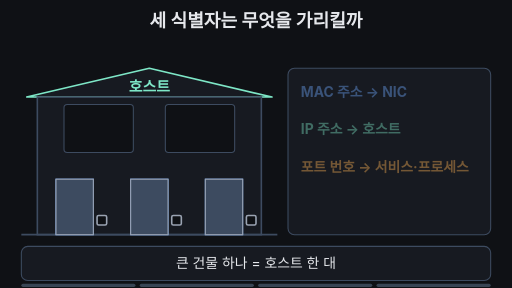
t = 0.00 s
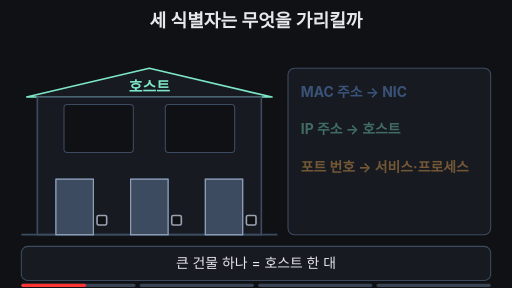
t = 1.67 s
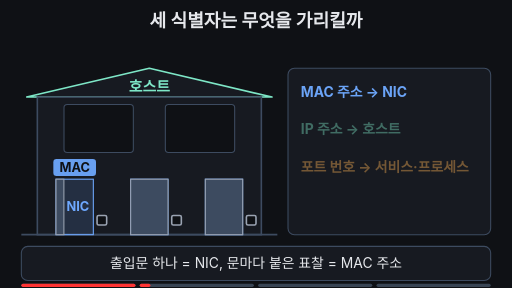
t = 3.33 s
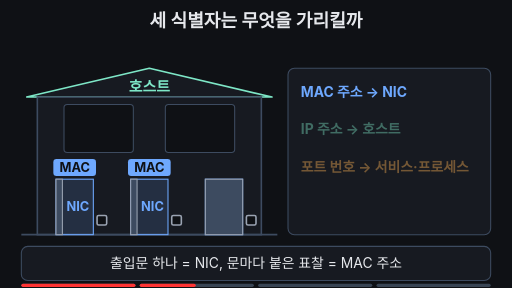
t = 5.00 s
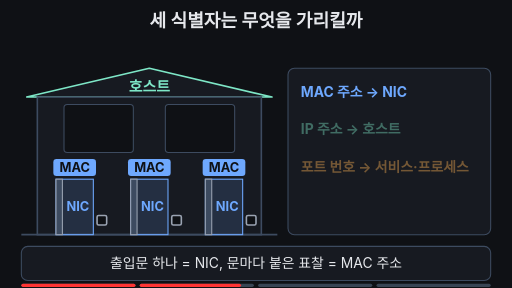
t = 6.67 s
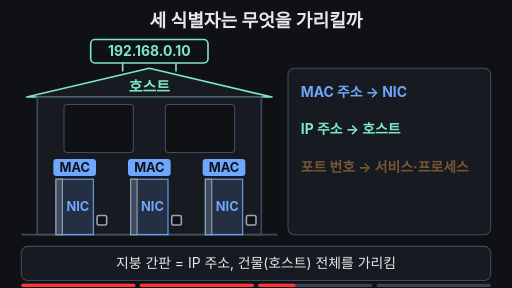
t = 8.33 s

The animated SVG that drew these frames (rendered in a browser with its animation timeline set to each time). Animation: 22 SMIL elements (animate=21,animateTransform=1); frames cover the first 8.33 s, repeats indefinitely.

<svg xmlns="http://www.w3.org/2000/svg" viewBox="0 0 960 540" width="960" height="540" font-family="-apple-system,'Apple SD Gothic Neo','Segoe UI',sans-serif">
  <rect width="960" height="540" fill="#0f1115"/>

  <!-- 제목 -->
  <text x="480" y="50" text-anchor="middle" font-size="34" font-weight="700" fill="#e6e8ec">세 식별자는 무엇을 가리킬까</text>

  <!-- 건물 = 호스트 (항상 보임: 0초 썸네일) -->
  <polygon points="50,182 280,128 510,182" fill="#171a21" stroke="#7ee7c7" stroke-width="3" stroke-linejoin="round"/>
  <text x="280" y="172" text-anchor="middle" font-size="28" font-weight="700" fill="#7ee7c7">호스트</text>
  <rect x="70" y="182" width="420" height="258" fill="#171a21" stroke="#3d4b60" stroke-width="3"/>
  <line x1="40" y1="440" x2="520" y2="440" stroke="#3d4b60" stroke-width="3"/>

  <!-- IP 간판: 지붕 위로 내려온다 (5~5.6초) -->
  <g opacity="0">
    <animate attributeName="opacity" dur="14s" repeatCount="indefinite" keyTimes="0;0.50;0.54;0.95;0.98;1" values="0;0;1;1;0;0"/>
    <animateTransform attributeName="transform" type="translate" dur="14s" repeatCount="indefinite" keyTimes="0;0.50;0.56;0.95;0.99;1" values="0,-60;0,-60;0,0;0,0;0,-60;0,-60"/>
    <line x1="230" y1="116" x2="230" y2="134" stroke="#7ee7c7" stroke-width="3"/>
    <line x1="330" y1="116" x2="330" y2="134" stroke="#7ee7c7" stroke-width="3"/>
    <rect x="170" y="74" width="220" height="44" rx="8" fill="#0f1115" stroke="#7ee7c7" stroke-width="3"/>
    <text x="280" y="105" text-anchor="middle" font-size="26" font-weight="700" fill="#7ee7c7">192.168.0.10</text>
  </g>

  <!-- 안쪽 방: 호수 = 포트 번호 (7.6초~) -->
  <rect x="120" y="196" width="130" height="90" rx="6" fill="#0f1115" stroke="#3d4b60" stroke-width="2"/>
  <rect x="310" y="196" width="130" height="90" rx="6" fill="#0f1115" stroke="#3d4b60" stroke-width="2"/>
  <g opacity="0">
    <animate attributeName="opacity" dur="14s" repeatCount="indefinite" keyTimes="0;0.76;0.80;0.95;0.98;1" values="0;0;1;1;0;0"/>
    <rect x="120" y="196" width="130" height="90" rx="6" fill="#ffb454" fill-opacity="0.15" stroke="#ffb454" stroke-width="3"/>
    <rect x="310" y="196" width="130" height="90" rx="6" fill="#ffb454" fill-opacity="0.15" stroke="#ffb454" stroke-width="3"/>
    <text x="185" y="236" text-anchor="middle" font-size="30" font-weight="700" fill="#ffb454">80</text>
    <text x="185" y="272" text-anchor="middle" font-size="24" fill="#e6e8ec">웹</text>
    <text x="375" y="236" text-anchor="middle" font-size="30" font-weight="700" fill="#ffb454">443</text>
    <text x="375" y="272" text-anchor="middle" font-size="24" fill="#e6e8ec">보안 웹</text>
  </g>

  <!-- 출입문 = NIC. 문간에 NIC 글자, 문짝이 열리면 드러난다 -->
  <g font-size="24" font-weight="700" text-anchor="middle" fill="#6ea8fe">
    <rect x="105" y="336" width="70" height="104" fill="#6ea8fe" fill-opacity="0.15" stroke="#6ea8fe" stroke-width="2"/>
    <rect x="245" y="336" width="70" height="104" fill="#6ea8fe" fill-opacity="0.15" stroke="#6ea8fe" stroke-width="2"/>
    <rect x="385" y="336" width="70" height="104" fill="#6ea8fe" fill-opacity="0.15" stroke="#6ea8fe" stroke-width="2"/>
    <text x="146" y="396">NIC</text>
    <text x="286" y="396">NIC</text>
    <text x="426" y="396">NIC</text>
  </g>
  <rect x="105" y="336" width="70" height="104" fill="#3d4b60" stroke="#9aa3b2" stroke-width="2">
    <animate attributeName="width" dur="14s" repeatCount="indefinite" keyTimes="0;0.20;0.24;0.95;0.99;1" values="70;70;12;12;70;70"/>
  </rect>
  <rect x="245" y="336" width="70" height="104" fill="#3d4b60" stroke="#9aa3b2" stroke-width="2">
    <animate attributeName="width" dur="14s" repeatCount="indefinite" keyTimes="0;0.28;0.32;0.95;0.99;1" values="70;70;12;12;70;70"/>
  </rect>
  <rect x="385" y="336" width="70" height="104" fill="#3d4b60" stroke="#9aa3b2" stroke-width="2">
    <animate attributeName="width" dur="14s" repeatCount="indefinite" keyTimes="0;0.36;0.40;0.95;0.99;1" values="70;70;12;12;70;70"/>
  </rect>

  <!-- MAC 표찰: 문 위에 하나씩 -->
  <g font-size="24" font-weight="700" text-anchor="middle" fill="#0f1115">
    <g opacity="0">
      <animate attributeName="opacity" dur="14s" repeatCount="indefinite" keyTimes="0;0.21;0.24;0.95;0.98;1" values="0;0;1;1;0;0"/>
      <rect x="100" y="298" width="80" height="32" rx="6" fill="#6ea8fe"/><text x="140" y="322">MAC</text>
    </g>
    <g opacity="0">
      <animate attributeName="opacity" dur="14s" repeatCount="indefinite" keyTimes="0;0.29;0.32;0.95;0.98;1" values="0;0;1;1;0;0"/>
      <rect x="240" y="298" width="80" height="32" rx="6" fill="#6ea8fe"/><text x="280" y="322">MAC</text>
    </g>
    <g opacity="0">
      <animate attributeName="opacity" dur="14s" repeatCount="indefinite" keyTimes="0;0.37;0.40;0.95;0.98;1" values="0;0;1;1;0;0"/>
      <rect x="380" y="298" width="80" height="32" rx="6" fill="#6ea8fe"/><text x="420" y="322">MAC</text>
    </g>
  </g>

  <!-- 문 옆 케이블 구멍(= L2 '포트'): 8초 무렵 깜박 -->
  <g fill="#0f1115" stroke="#9aa3b2" stroke-width="3">
    <animate attributeName="stroke" dur="14s" repeatCount="indefinite" keyTimes="0;0.76;0.80;0.84;0.88;0.92;0.96;1" values="#9aa3b2;#9aa3b2;#ffb454;#9aa3b2;#ffb454;#ffb454;#9aa3b2;#9aa3b2"/>
    <rect x="182" y="404" width="18" height="18" rx="3"/>
    <rect x="322" y="404" width="18" height="18" rx="3"/>
    <rect x="462" y="404" width="18" height="18" rx="3"/>
  </g>

  <!-- 오른쪽 정리판: 차례로 밝아진다 -->
  <rect x="540" y="128" width="380" height="312" rx="12" fill="#171a21" stroke="#3d4b60" stroke-width="2"/>
  <g font-size="26" font-weight="700">
    <g opacity="0.4">
      <animate attributeName="opacity" dur="14s" repeatCount="indefinite" keyTimes="0;0.20;0.24;0.95;0.99;1" values="0.4;0.4;1;1;0.4;0.4"/>
      <text x="564" y="182" fill="#6ea8fe">MAC 주소 → NIC</text>
    </g>
    <g opacity="0.4">
      <animate attributeName="opacity" dur="14s" repeatCount="indefinite" keyTimes="0;0.50;0.54;0.95;0.99;1" values="0.4;0.4;1;1;0.4;0.4"/>
      <text x="564" y="252" fill="#7ee7c7">IP 주소 → 호스트</text>
    </g>
    <g opacity="0.4">
      <animate attributeName="opacity" dur="14s" repeatCount="indefinite" keyTimes="0;0.76;0.80;0.95;0.99;1" values="0.4;0.4;1;1;0.4;0.4"/>
      <text x="564" y="322" fill="#ffb454">포트 번호 → 서비스·프로세스</text>
    </g>
  </g>
  <g opacity="0">
    <animate attributeName="opacity" dur="14s" repeatCount="indefinite" keyTimes="0;0.76;0.79;0.95;0.98;1" values="0;0;1;1;0;0"/>
    <rect x="556" y="356" width="348" height="64" rx="10" fill="#0f1115" stroke="#ffb454" stroke-width="2" stroke-dasharray="6 5"/>
    <text x="730" y="397" text-anchor="middle" font-size="24" font-weight="700" fill="#ffb454">같은 ‘포트’라는 말, 다른 대상</text>
  </g>

  <!-- 자막 바 -->
  <rect x="40" y="462" width="880" height="64" rx="12" fill="#171a21" stroke="#3d4b60" stroke-width="2"/>
  <g font-size="26" text-anchor="middle" fill="#e6e8ec">
    <text x="480" y="503">큰 건물 하나 = 호스트 한 대
      <animate attributeName="opacity" dur="14s" repeatCount="indefinite" keyTimes="0;0.18;0.20;0.98;1" values="1;1;0;0;1"/>
    </text>
    <text x="480" y="503" opacity="0">출입문 하나 = NIC, 문마다 붙은 표찰 = MAC 주소
      <animate attributeName="opacity" dur="14s" repeatCount="indefinite" keyTimes="0;0.20;0.22;0.48;0.50;1" values="0;0;1;1;0;0"/>
    </text>
    <text x="480" y="503" opacity="0">지붕 간판 = IP 주소, 건물(호스트) 전체를 가리킴
      <animate attributeName="opacity" dur="14s" repeatCount="indefinite" keyTimes="0;0.50;0.52;0.74;0.76;1" values="0;0;1;1;0;0"/>
    </text>
    <text x="480" y="503" opacity="0" fill="#7ee7c7" font-weight="700">방 호수 = 포트 번호 · ‘포트’는 문맥으로 구별
      <animate attributeName="opacity" dur="14s" repeatCount="indefinite" keyTimes="0;0.76;0.78;0.96;0.98;1" values="0;0;1;1;0;0"/>
    </text>
  </g>

<g aria-label="재생 진행 막대" data-stage-count="4"><g class="progress-segment" data-stage="1"><rect x="40" y="532" width="214" height="6" rx="3" fill="#394554"/><rect x="40" y="532" width="0" height="6" rx="3" fill="#ff3434"><animate attributeName="width" values="0;214;214" keyTimes="0;0.210000;1" dur="14s" repeatCount="indefinite"/></rect></g><g class="progress-segment" data-stage="2"><rect x="262" y="532" width="214" height="6" rx="3" fill="#394554"/><rect x="262" y="532" width="0" height="6" rx="3" fill="#ff3434"><animate attributeName="width" values="0;0;214;214" keyTimes="0;0.210000;0.510000;1" dur="14s" repeatCount="indefinite"/></rect></g><g class="progress-segment" data-stage="3"><rect x="484" y="532" width="214" height="6" rx="3" fill="#394554"/><rect x="484" y="532" width="0" height="6" rx="3" fill="#ff3434"><animate attributeName="width" values="0;0;214;214" keyTimes="0;0.510000;0.770000;1" dur="14s" repeatCount="indefinite"/></rect></g><g class="progress-segment" data-stage="4"><rect x="706" y="532" width="214" height="6" rx="3" fill="#394554"/><rect x="706" y="532" width="0" height="6" rx="3" fill="#ff3434"><animate attributeName="width" values="0;0;214" keyTimes="0;0.770000;1" dur="14s" repeatCount="indefinite"/></rect></g></g></svg>
